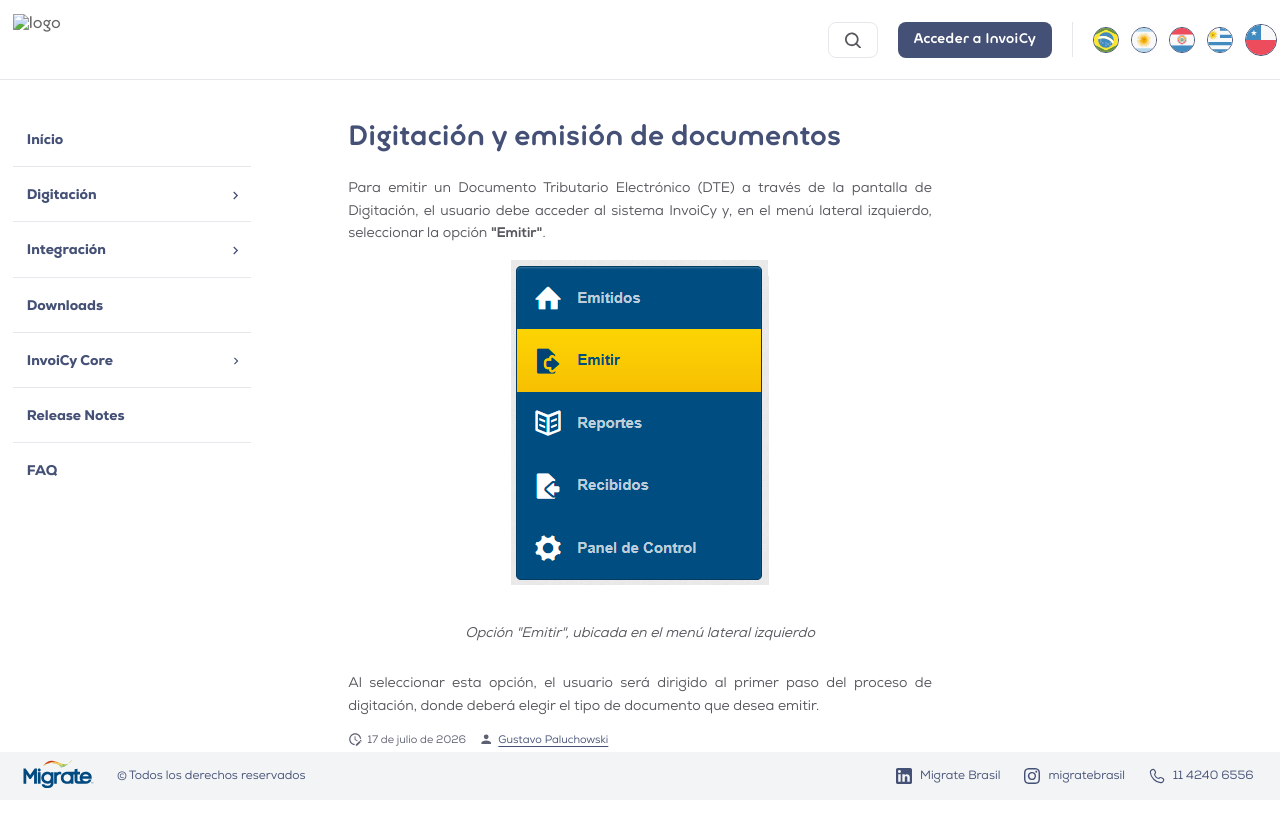

repository: migrate-company/PortalInvoiCyChile · page: Digitacion/Digitacion_Emision.html · generator: mkdocs

# Digitación y emisión de documentos

Para emitir un Documento Tributario Electrónico (DTE) a través de la pantalla de Digitación, el usuario debe acceder al sistema InvoiCy y, en el menú lateral izquierdo, seleccionar la opción **"Emitir"**.

<figure markdown="span" style="max-width: 600px; margin: 0 auto; text-align: center;">
  ![Image title](../img/Artigos/Digitacion_Emision_Figura.png){ loading=lazy style="max-width: 100%; height: auto;" }
  <figcaption>Opción "Emitir", ubicada en el menú lateral izquierdo</figcaption>
</figure>

Al seleccionar esta opción, el usuario será dirigido al primer paso del proceso de digitación, donde deberá elegir el tipo de documento que desea emitir.
